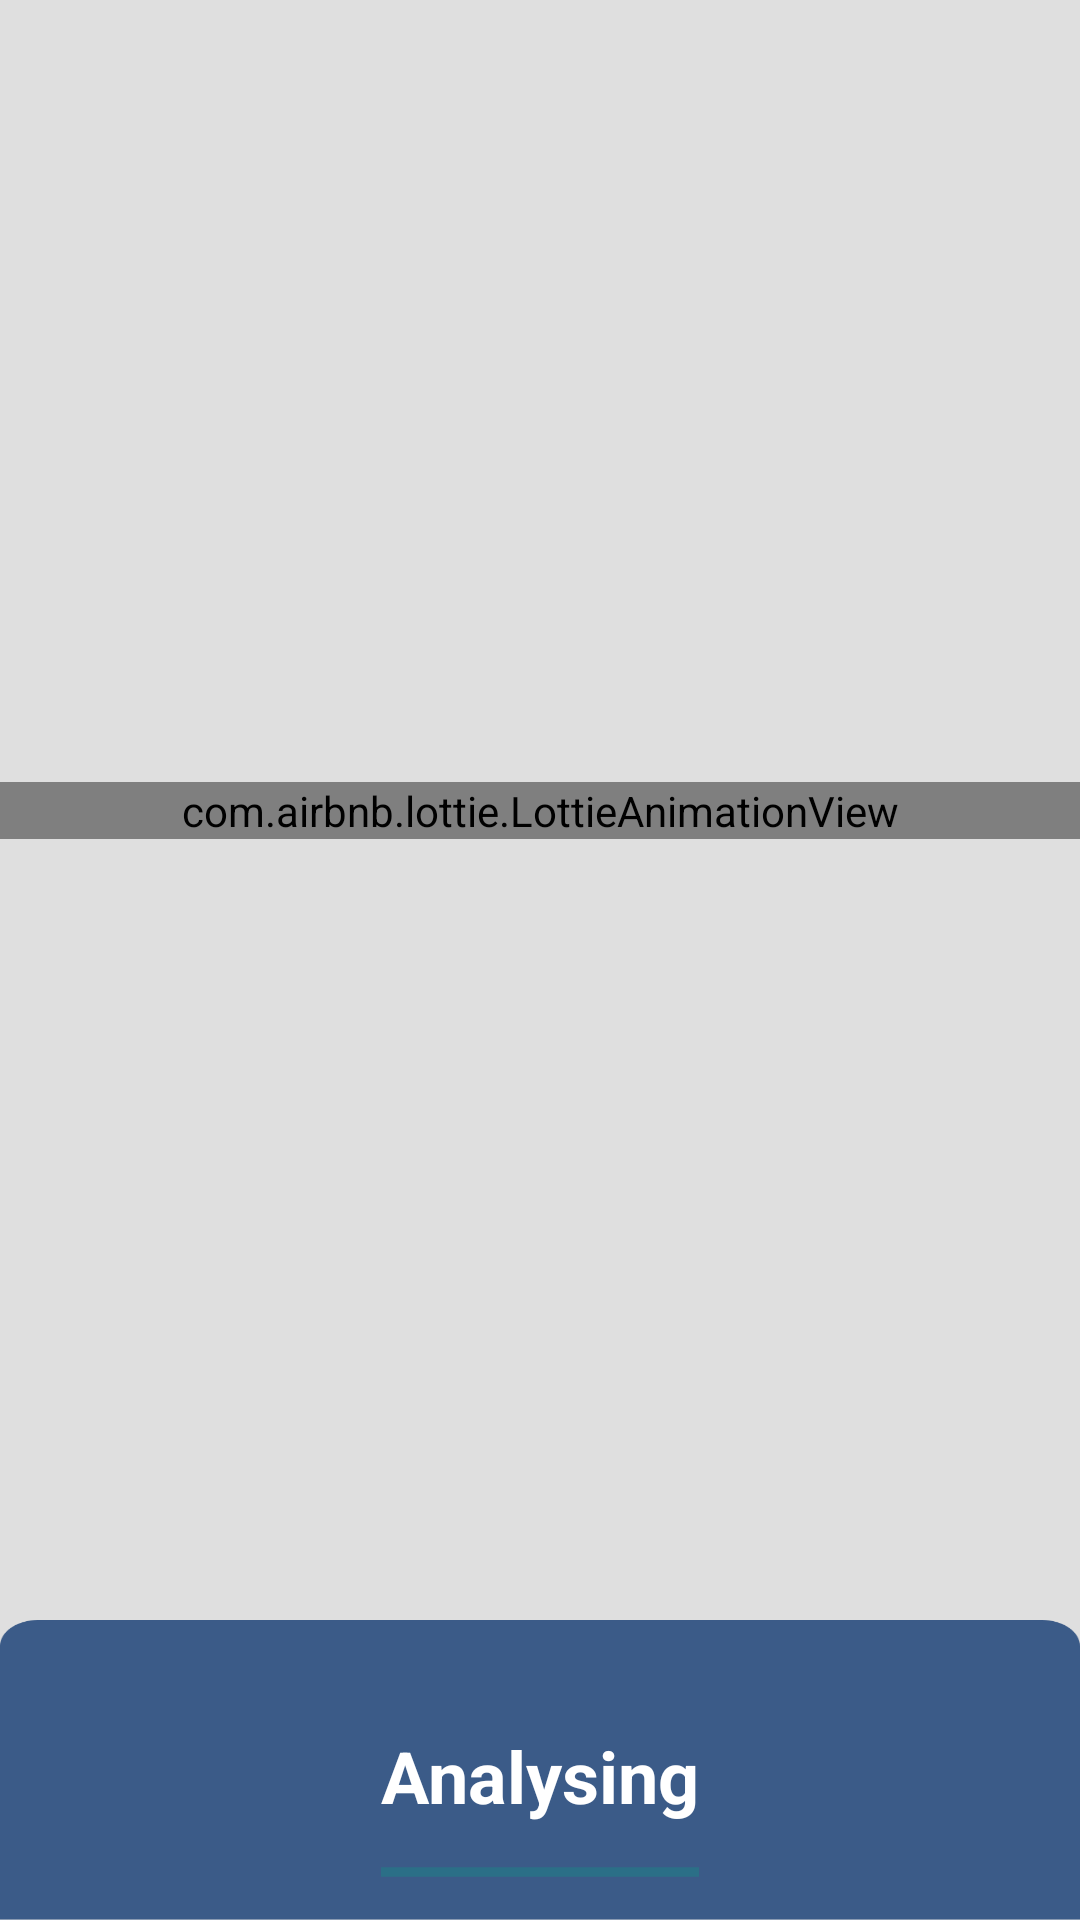

Android layout source for this screen:
<!-- AndroidManifest.xml: application theme Theme.MyApplication -->
<!-- res/layout/activity_analysis.xml -->
<?xml version="1.0" encoding="utf-8"?>
<androidx.constraintlayout.widget.ConstraintLayout xmlns:android="http://schemas.android.com/apk/res/android"
    xmlns:app="http://schemas.android.com/apk/res-auto"
    xmlns:tools="http://schemas.android.com/tools"
    android:layout_width="match_parent"
    android:layout_height="match_parent"
    android:background="@drawable/background_chat"
    tools:context=".AnalysisActivity">

    <com.airbnb.lottie.LottieAnimationView
        android:layout_width="0dp"
        android:layout_height="wrap_content"
        android:scaleType="fitCenter"
        app:layout_constraintBottom_toTopOf="@+id/analysisBG"
        app:layout_constraintEnd_toEndOf="parent"
        app:layout_constraintStart_toStartOf="parent"
        app:layout_constraintTop_toTopOf="parent"
        app:lottie_autoPlay="true"
        app:lottie_loop="true"
        app:lottie_rawRes="@raw/analysing">

    </com.airbnb.lottie.LottieAnimationView>

    <ImageView
        android:id="@+id/analysisBG"
        android:layout_width="0dp"
        android:layout_height="100dp"
        android:scaleType="fitXY"
        android:adjustViewBounds="true"
        android:elevation="-1dp"
        app:layout_constraintBottom_toBottomOf="parent"
        app:layout_constraintEnd_toEndOf="parent"
        app:layout_constraintHorizontal_bias="0.0"
        app:layout_constraintStart_toStartOf="parent"
        app:srcCompat="@drawable/cropsuggest_lower" />

    <TextView
        android:id="@+id/textView25"
        android:layout_width="wrap_content"
        android:layout_height="wrap_content"
        android:layout_marginBottom="8dp"
        android:text="Analysing"
        android:textColor="@color/white"
        android:textSize="24sp"
        android:textStyle="bold"
        app:layout_constraintBottom_toTopOf="@+id/progressBar2"
        app:layout_constraintEnd_toEndOf="parent"
        app:layout_constraintStart_toStartOf="parent" />

    <ProgressBar
        android:id="@+id/progressBar2"
        style="?android:attr/progressBarStyleHorizontal"
        android:layout_width="0dp"
        android:indeterminate="true"
        android:layout_height="wrap_content"
        android:layout_marginBottom="8dp"
        android:backgroundTint="@color/green"
        app:layout_constraintBottom_toBottomOf="parent"
        app:layout_constraintEnd_toEndOf="@+id/textView25"
        app:layout_constraintStart_toStartOf="@+id/textView25" />

</androidx.constraintlayout.widget.ConstraintLayout>
<!-- resources referenced by this layout -->
<resources>
  <color name="green">#FF00AA88</color>
  <color name="white">#FFFFFFFF</color>
  <!-- drawable background_chat: png bitmap (drawable-hdpi, 14098 bytes) -->
  <!-- drawable cropsuggest_lower: png bitmap (drawable-hdpi, 4564 bytes) -->
  <style name="Theme.MyApplication" parent="Theme.MaterialComponents.DayNight.DarkActionBar">
          
          <item name="colorPrimary">@color/green</item>
          <item name="colorPrimaryVariant">@color/green40</item>
          <item name="colorOnPrimary">@color/white</item>
          
          <item name="colorSecondary">@color/green</item>
          <item name="colorSecondaryVariant">@color/green40</item>
          <item name="colorOnSecondary">@color/black</item>
          
          <item name="android:statusBarColor" tools:targetApi="l">?attr/colorPrimaryVariant</item>
          
          <item name="windowActionBar">false</item>
          <item name="windowNoTitle">true</item>
          <item name="android:statusBarColor" tools:ignore="DuplicateDefinition">@color/blue</item>
      </style>
  <color name="green40">#6600AA88</color>
  <color name="black">#FF000000</color>
  <color name="blue">#FF3B5B88</color>
</resources>
